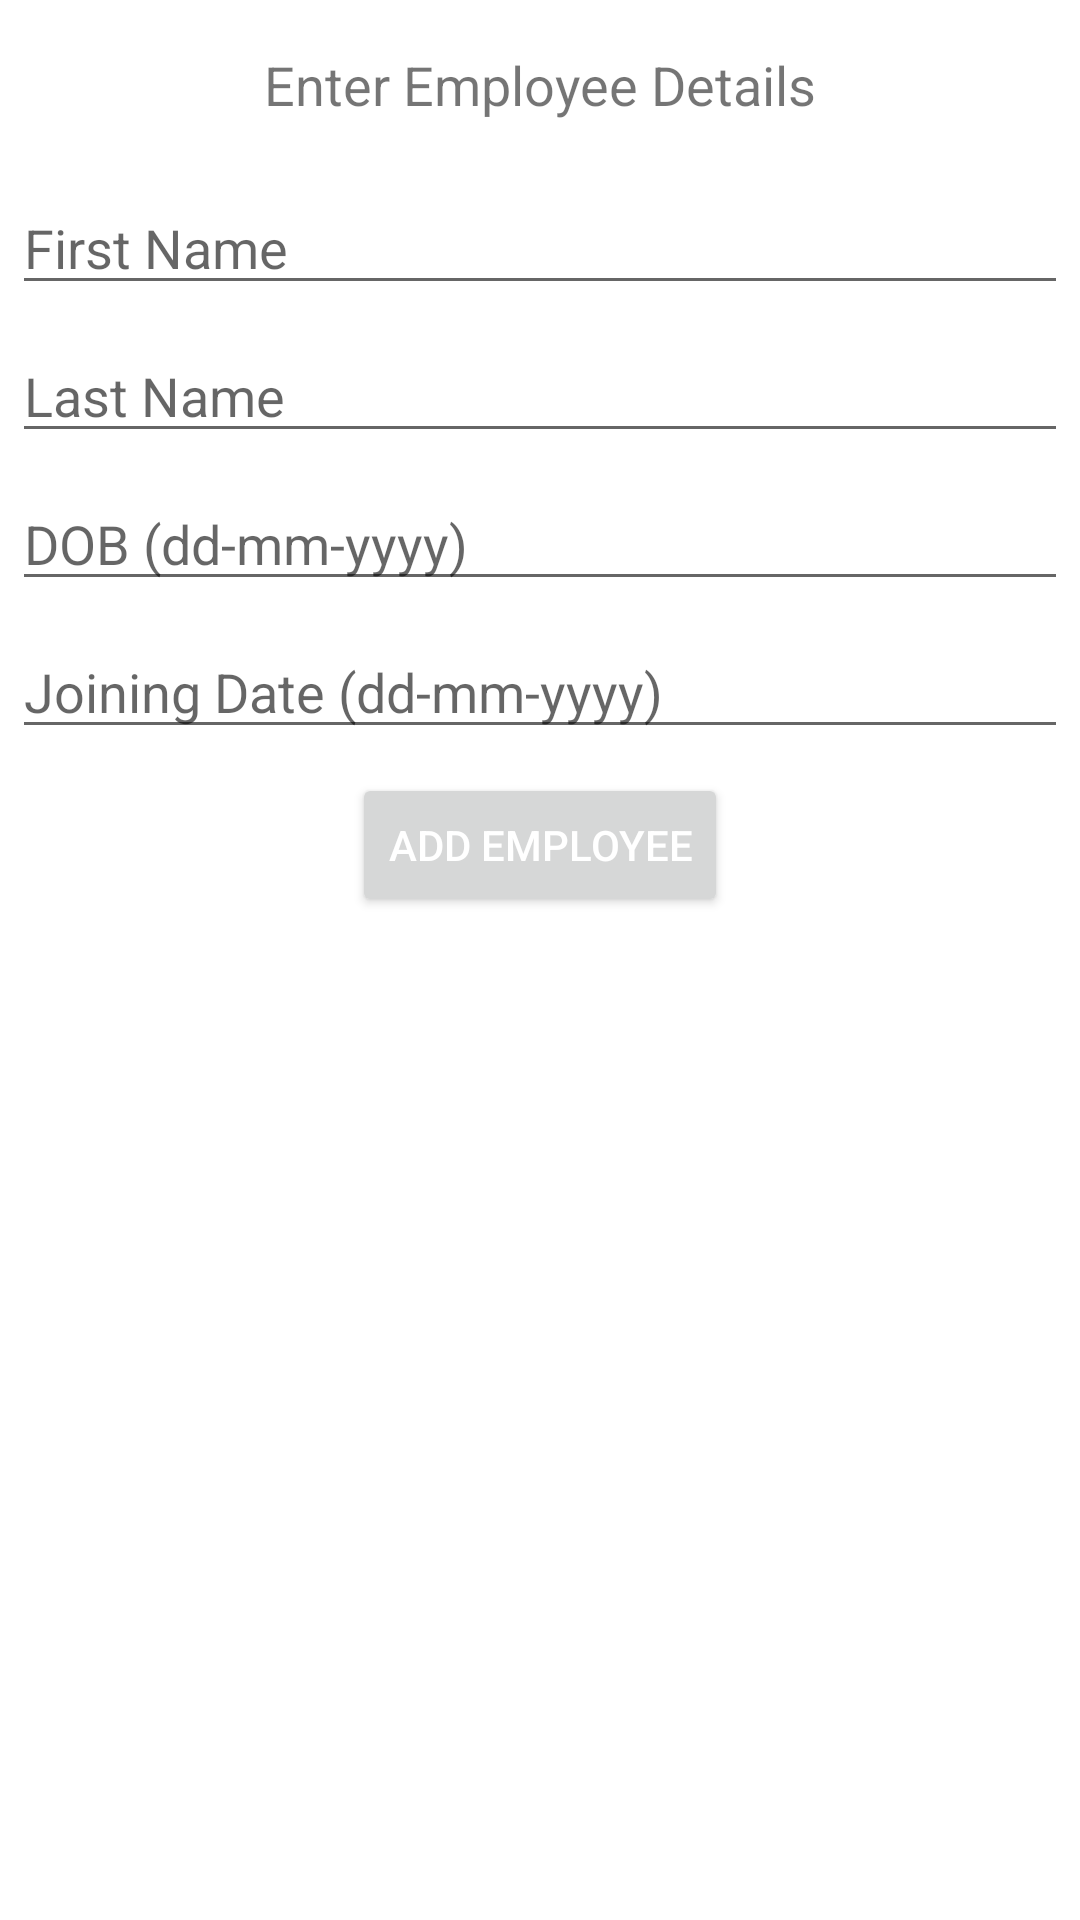

Android layout source for this screen:
<!-- AndroidManifest.xml: application theme Theme.AndroidTraining -->
<!-- res/layout/activity_linear_layout.xml -->
<?xml version="1.0" encoding="utf-8"?>
<LinearLayout
    xmlns:android="http://schemas.android.com/apk/res/android"
    android:layout_width="match_parent"
    android:layout_height="wrap_content"
    android:orientation="vertical">

    <TextView
        android:layout_width="match_parent"
        android:layout_height="wrap_content"
        android:text="Enter Employee Details"
        android:gravity="center"
        android:textSize="18sp"
        android:layout_margin="16dp"/>

    <EditText
        android:layout_width="match_parent"
        android:layout_height="wrap_content"
        android:hint="First Name"
        android:layout_margin="4dp"/>

    <EditText
        android:layout_width="match_parent"
        android:layout_height="wrap_content"
        android:hint="Last Name"
        android:layout_margin="4dp"/>

    <EditText
        android:layout_width="match_parent"
        android:layout_height="wrap_content"
        android:hint="DOB (dd-mm-yyyy)"
        android:layout_margin="4dp"/>

    <EditText
        android:layout_width="match_parent"
        android:layout_height="wrap_content"
        android:hint="Joining Date (dd-mm-yyyy)"
        android:layout_margin="4dp"/>

    <Button
        android:id="@+id/bt_add_employee"
        android:layout_width="wrap_content"
        android:layout_height="wrap_content"
        android:textColor="#ffffff"
        android:text="Add Employee"
        android:layout_gravity="center_horizontal"
        android:layout_margin="4dp" />
</LinearLayout>
<!-- resources referenced by this layout -->
<resources>
  <style name="Theme.AndroidTraining" parent="Theme.MaterialComponents.Light.DarkActionBar">
          
          <item name="colorPrimary">@color/purple_500</item>
          <item name="colorPrimaryVariant">@color/purple_700</item>
          <item name="colorOnPrimary">@color/white</item>
          
          <item name="colorSecondary">@color/teal_200</item>
          <item name="colorSecondaryVariant">@color/teal_700</item>
          <item name="colorOnSecondary">@color/black</item>
          
          <item name="android:statusBarColor" tools:targetApi="l">?attr/colorPrimaryVariant</item>
          
      </style>
  <color name="purple_500">#003CEE</color>
  <color name="purple_700">#000CEE</color>
  <color name="white">#FFFFFFFF</color>
  <color name="teal_200">#FF03DAC5</color>
  <color name="teal_700">#FF018786</color>
  <color name="black">#FF000000</color>
</resources>
